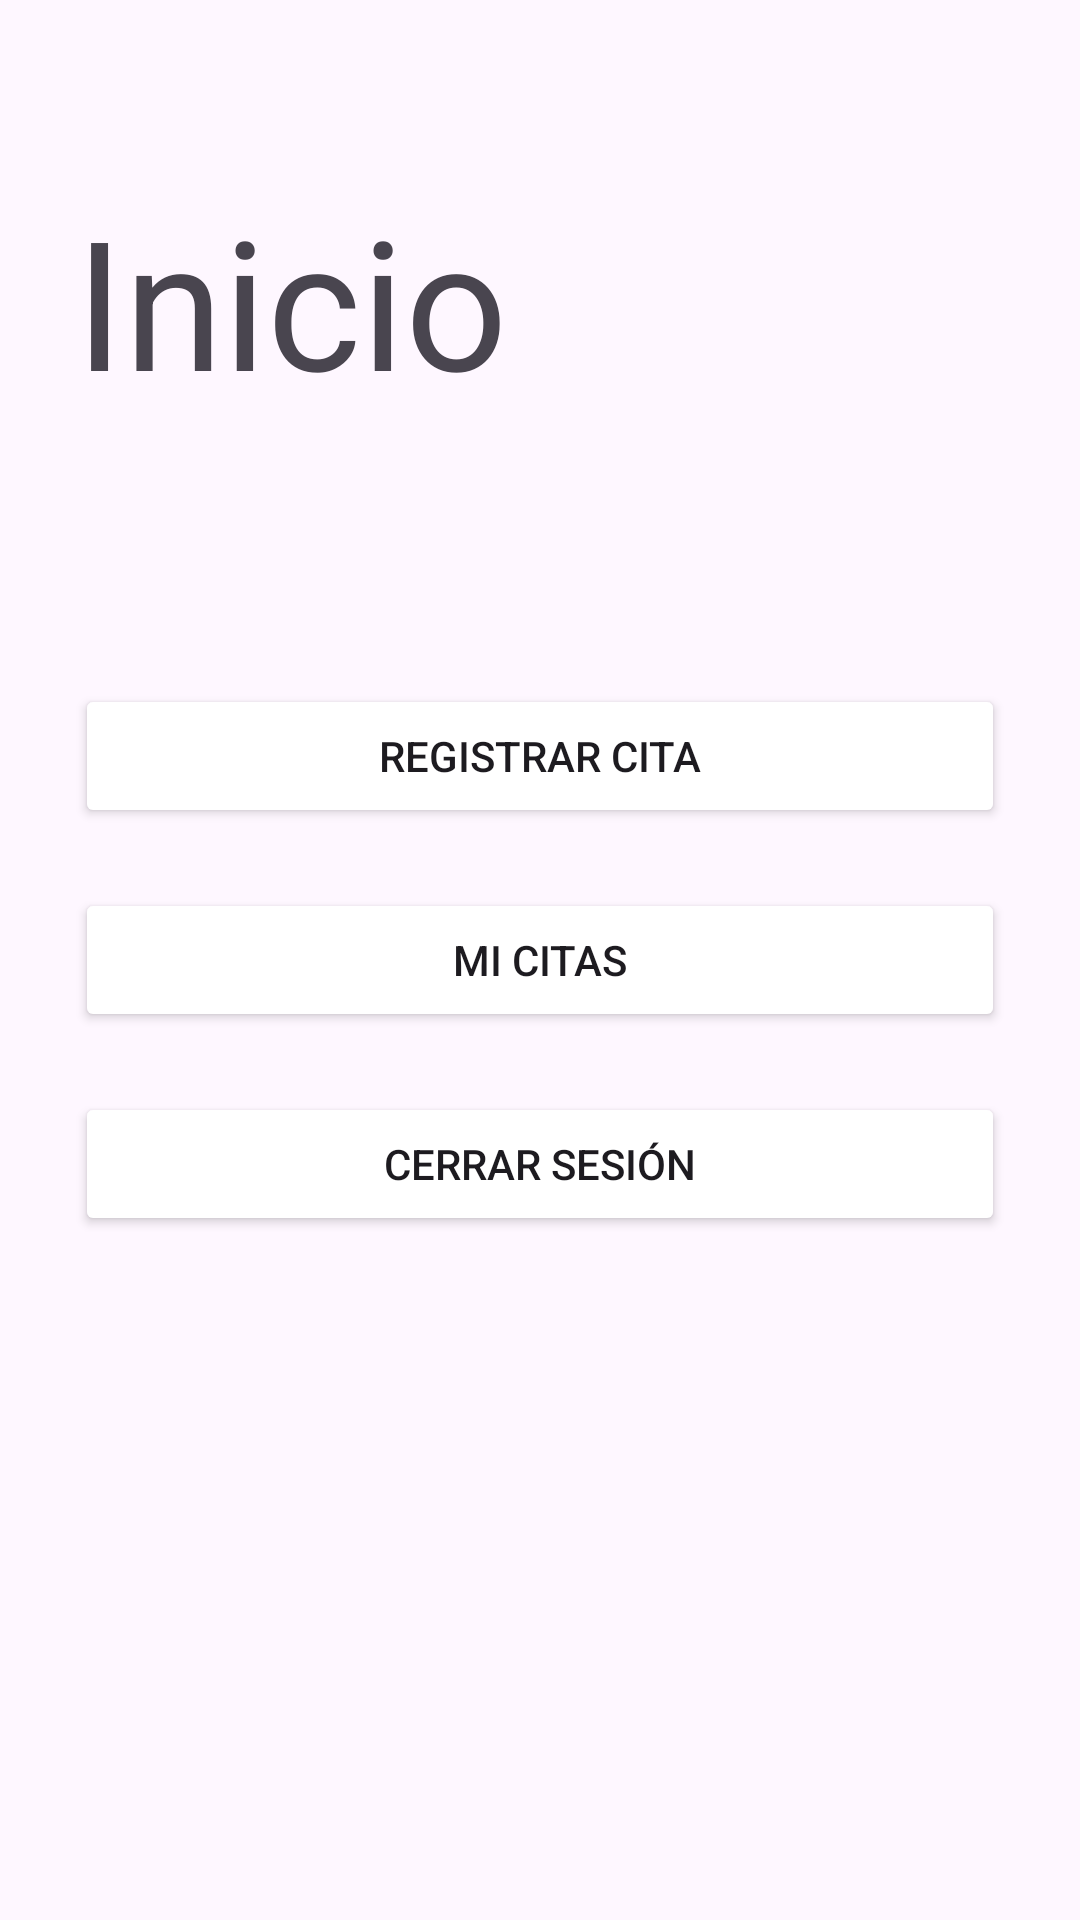

Here is an Android app screen rendered from its layout file. Give the layout XML and the strings, colors and styles it references.
<!-- AndroidManifest.xml: application theme Theme.ApplicationCitas -->
<!-- res/layout/activity_menu.xml -->
<?xml version="1.0" encoding="utf-8"?>
<androidx.coordinatorlayout.widget.CoordinatorLayout xmlns:android="http://schemas.android.com/apk/res/android"
    xmlns:app="http://schemas.android.com/apk/res-auto"
    xmlns:tools="http://schemas.android.com/tools"
    android:id="@+id/main"
    android:layout_width="match_parent"
    android:layout_height="match_parent"
    tools:context="MenuActivity">

    <LinearLayout
        android:layout_width="match_parent"
        android:layout_height="match_parent"
        android:orientation="vertical">

        <TextView
            android:layout_width="wrap_content"
            android:layout_height="wrap_content"
            android:text="Inicio"
            android:textSize="60sp"
            android:layout_marginTop="60dp"
            android:layout_marginLeft="25dp"/>

    </LinearLayout>

    <LinearLayout
        android:layout_width="match_parent"
        android:layout_height="wrap_content"
        android:orientation="vertical"
        android:layout_gravity="center_vertical"
        android:gravity="center_horizontal">

        <Button
            android:id="@+id/btn_Reservar_cita"
            android:layout_width="match_parent"
            android:layout_height="wrap_content"
            android:text="Registrar cita"
            android:layout_marginRight="25dp"
            android:layout_marginLeft="25dp"
            android:backgroundTint="@color/btn_color"/>

        <Button
            android:layout_width="match_parent"
            android:layout_height="wrap_content"
            android:text="Mi citas"
            android:layout_marginRight="25dp"
            android:layout_marginLeft="25dp"
            android:layout_marginTop="20dp"
            android:backgroundTint="@color/btn_color"/>

        <Button
            android:id="@+id/tv_go_to_cerrar"
            android:layout_width="match_parent"
            android:layout_height="wrap_content"
            android:text="Cerrar sesión"
            android:layout_marginRight="25dp"
            android:layout_marginLeft="25dp"
            android:layout_marginTop="20dp"
            android:backgroundTint="@color/btn_color"/>

    </LinearLayout>

</androidx.coordinatorlayout.widget.CoordinatorLayout>
<!-- resources referenced by this layout -->
<resources>
  <style name="Theme.ApplicationCitas" parent="Base.Theme.ApplicationCitas" />
  <style name="Base.Theme.ApplicationCitas" parent="Theme.Material3.DayNight.NoActionBar">
          
          
      </style>
</resources>
